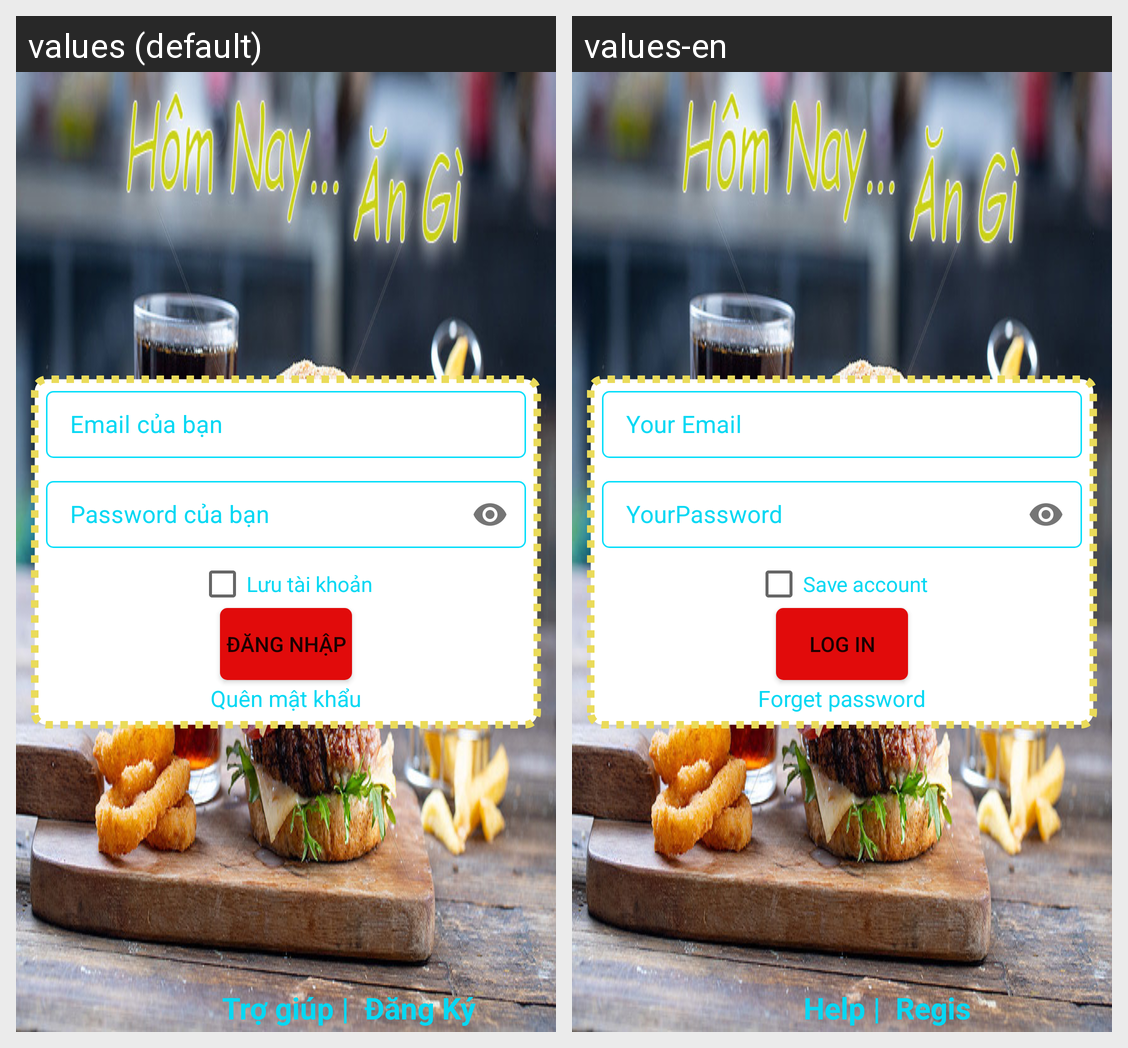

For this localized Android screen grid, give each drawn string resource with its value in every locale shown.
Android screen res/layout/login_fragment.xml rendered under 2 locales, left to right: values (default), values-en. Device: Nexus 5 (rendered at 1080×1920; each locale shown at half size, 540×960, under a caption strip naming it); theme Theme.AppDoAn_VuTruongGiang.
Strings drawn on this screen, with the default value and each locale's value (text and hints the layout hard-codes, and strings that could not be matched under every locale, appear in the picture but are not listed):

your_email
  values: Email của bạn
  values-en: Your Email

your_pass
  values: Password của bạn
  values-en: YourPassword

save_account
  values: Lưu tài khoản
  values-en: Save account

name_Login
  values: Đăng Nhập
  values-en: Log in

forget_password
  values: Quên mật khẩu
  values-en: Forget password

help
  values: Trợ giúp |
  values-en: Help |

name_register
  values: Đăng Ký
  values-en: Regis
